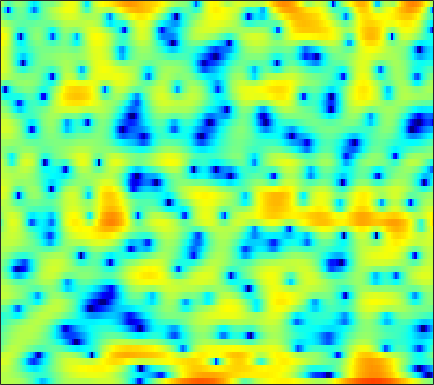

The table this chart was drawn from, first rows:
2.3969, 2.3689, 2.3699, 2.3836, 2.3888, 2.3468, 2.2406, 2.1072, 1.8507, 1.4855, 0.98414, 0.51653, -0.24415, -1.1843, -2.0186, -3.3684, -5.0314, -6.4473, -8.388, -9.5218, -8.8751, -7.5527, -5.5775, -3.7707
2.525, 2.455, 2.321, 2.134, 1.96, 1.681, 1.346, 1.057, 0.6247, 0.1376, -0.3931, -0.8134, -1.399, -1.996, -2.439, -2.998, -3.484, -3.772, -4, -4.006, -3.768, -3.436, -2.834, -2.11
3.329, 3.22, 2.969, 2.598, 2.24, 1.65, 0.936, 0.3128, -0.636, -1.705, -2.884, -3.817, -5.074, -6.223, -6.897, -7.4, -7.331, -6.942, -6.131, -5.132, -4.066, -3.267, -2.227, -1.232
4.284, 4.173, 3.897, 3.468, 3.027, 2.272, 1.305, 0.4305, -0.971, -2.667, -4.704, -6.497, -9.286, -12.51, -14.85, -16.34, -14.92, -13.13, -10.73, -8.53, -6.531, -5.158, -3.488, -2.008
3.056, 3.364, 3.617, 3.668, 3.57, 3.246, 2.702, 2.141, 1.184, -0.01847, -1.458, -2.696, -4.562, -6.726, -8.635, -11.86, -16.73, -22.67, -20.15, -13.19, -8.961, -6.668, -4.304, -2.514
-0.7084, 0.312, 1.347, 2.06, 2.423, 2.703, 2.776, 2.698, 2.442, 2.032, 1.497, 1.03, 0.3481, -0.3693, -0.8979, -1.549, -2.077, -2.359, -2.536, -2.497, -2.305, -2.108, -1.837, -1.62
-1.587, -0.8284, 0.06463, 0.8025, 1.255, 1.727, 2.06, 2.225, 2.342, 2.352, 2.262, 2.139, 1.913, 1.63, 1.391, 1.046, 0.6748, 0.3781, -0.03536, -0.4746, -0.9536, -1.347, -1.932, -2.6
-1.65, -1.071, -0.3495, 0.3034, 0.7424, 1.25, 1.665, 1.917, 2.179, 2.358, 2.456, 2.475, 2.429, 2.306, 2.16, 1.894, 1.541, 1.214, 0.6904, 0.04935, -0.7225, -1.4, -2.45, -3.695
-2.606, -1.98, -1.208, -0.5241, -0.0638, 0.4817, 0.956, 1.268, 1.633, 1.936, 2.182, 2.329, 2.471, 2.535, 2.524, 2.424, 2.22, 1.989, 1.563, 0.9848, 0.2407, -0.4442, -1.549, -2.914
-4.389, -3.583, -2.736, -2.099, -1.735, -1.34, -0.9903, -0.7236, -0.336, 0.1064, 0.5933, 0.9658, 1.442, 1.862, 2.12, 2.371, 2.504, 2.521, 2.425, 2.191, 1.809, 1.422, 0.7759, -0.02261
-4.637, -4.043, -3.679, -3.776, -4.128, -4.915, -5.868, -6.411, -6.38, -5.331, -3.761, -2.581, -1.192, -0.07106, 0.6191, 1.357, 1.91, 2.221, 2.518, 2.693, 2.751, 2.721, 2.586, 2.339
-1.651, -1.638, -1.995, -2.816, -3.832, -5.896, -9.113, -12.31, -14.03, -10.13, -6.623, -4.771, -3.024, -1.846, -1.217, -0.568, -0.03553, 0.3485, 0.8853, 1.44, 1.972, 2.325, 2.706, 2.96
1.784, 1.689, 1.399, 0.9155, 0.4501, -0.259, -0.9812, -1.443, -1.874, -2.068, -2.161, -2.28, -2.611, -3.244, -3.977, -5.261, -6.411, -6.548, -5.317, -3.295, -1.378, -0.1816, 1.051, 1.908
3.177, 3.129, 2.966, 2.689, 2.425, 2.03, 1.597, 1.24, 0.7347, 0.1945, -0.4307, -1.006, -2, -3.37, -4.76, -7.213, -10.11, -11.14, -8.862, -5.604, -3.069, -1.664, -0.3319, 0.504
2.905, 2.823, 2.627, 2.332, 2.067, 1.666, 1.246, 0.9344, 0.5331, 0.1444, -0.2316, -0.5009, -0.8889, -1.284, -1.543, -1.821, -1.936, -1.851, -1.502, -0.9661, -0.3812, -0.001055, 0.3332, 0.3955
2.096, 1.855, 1.371, 0.7544, 0.226, -0.5138, -1.2, -1.615, -1.981, -2.127, -2.055, -1.887, -1.528, -1.091, -0.727, -0.2221, 0.2933, 0.6816, 1.175, 1.601, 1.926, 2.062, 2.079, 1.85
0.6327, 0.09307, -0.987, -2.463, -3.831, -5.938, -8.151, -9.514, -10.26, -9.66, -8.399, -7.324, -5.776, -4.184, -3.039, -1.599, -0.2883, 0.576, 1.553, 2.341, 2.915, 3.215, 3.427, 3.424
-0.4903, -1.215, -2.646, -4.742, -6.819, -10.57, -16.13, -21.67, -22.91, -19.86, -18.56, -17.43, -14.14, -10.17, -7.53, -4.63, -2.31, -0.9155, 0.5882, 1.747, 2.619, 3.113, 3.571, 3.818
0.1789, -0.3452, -1.328, -2.663, -3.888, -5.715, -7.68, -9.171, -11.03, -12.95, -14.85, -15.32, -13.23, -9.663, -7.251, -4.57, -2.464, -1.189, 0.1941, 1.271, 2.102, 2.582, 3.063, 3.39
1.384, 1.171, 0.7302, 0.1258, -0.4279, -1.227, -2.074, -2.706, -3.449, -4.032, -4.367, -4.365, -4.037, -3.438, -2.864, -2.026, -1.24, -0.7155, -0.09986, 0.4056, 0.82, 1.08, 1.38, 1.645
2.176, 2.217, 2.149, 1.979, 1.788, 1.45, 1.076, 0.7848, 0.3811, 0.02219, -0.2802, -0.4757, -0.6575, -0.8008, -0.8848, -1.003, -1.157, -1.297, -1.545, -1.841, -2.124, -2.281, -2.326, -2.153
2.511, 2.733, 2.921, 2.997, 2.995, 2.889, 2.693, 2.494, 2.151, 1.757, 1.315, 0.9424, 0.4103, -0.1495, -0.6102, -1.317, -2.128, -2.838, -4.004, -5.449, -7.264, -8.809, -10.59, -10.55
2.06, 2.457, 2.932, 3.269, 3.418, 3.491, 3.376, 3.176, 2.781, 2.221, 1.539, 0.9722, 0.1346, -0.7479, -1.437, -2.369, -3.389, -4.279, -5.637, -7.368, -9.697, -11.97, -15.37, -15.72
0.2928, 1.301, 2.444, 3.296, 3.705, 3.967, 3.91, 3.659, 3.061, 2.162, 0.9903, -0.02552, -1.495, -2.936, -3.84, -4.707, -5.275, -5.602, -6.103, -6.805, -7.589, -8.141, -8.529, -8.229
-1.854, 0.4296, 2.449, 3.737, 4.339, 4.682, 4.598, 4.257, 3.397, 2.095, 0.1572, -1.768, -5.286, -10.44, -14.9, -13.29, -9.441, -7.705, -6.725, -6.672, -7.439, -8.58, -11.02, -13.51
0.7292, 1.683, 2.746, 3.449, 3.764, 3.873, 3.657, 3.29, 2.499, 1.377, -0.1241, -1.53, -3.654, -5.901, -7.065, -7.28, -6.436, -5.777, -5.278, -5.282, -5.92, -6.764, -8.221, -9.217
1.886, 2.148, 2.353, 2.388, 2.263, 1.981, 1.537, 1.14, 0.5864, -0.03848, -0.6137, -1.082, -1.67, -2.163, -2.436, -2.685, -2.778, -2.848, -2.881, -3.005, -3.164, -3.266, -3.287, -3.081
2.7, 2.685, 2.402, 1.83, 1.205, 0.1308, -1.067, -1.901, -2.615, -2.674, -2.291, -1.858, -1.362, -0.9699, -0.802, -0.6913, -0.7381, -0.8311, -1.062, -1.354, -1.623, -1.787, -1.884, -1.75
4.361, 4.178, 3.577, 2.485, 1.286, -1.082, -4.708, -9.225, -19.45, -10.2, -5.02, -2.764, -0.8414, 0.2902, 0.757, 1.036, 0.9234, 0.6602, 0.00921, -0.8878, -2.019, -2.935, -4.028, -4.439
4.761, 4.59, 4.09, 3.236, 2.386, 0.9695, -0.6695, -1.823, -2.694, -2.374, -1.306, -0.4635, 0.4648, 1.032, 1.243, 1.195, 0.7962, 0.2421, -0.8424, -2.44, -4.757, -7.25, -12.68, -31.3
3.746, 3.661, 3.402, 3.016, 2.654, 2.135, 1.625, 1.316, 1.022, 0.9156, 0.9253, 0.982, 0.9929, 0.8965, 0.7241, 0.3011, -0.3266, -0.965, -1.99, -3.263, -4.738, -5.896, -7.315, -8.003
3.107, 3.04, 2.862, 2.639, 2.454, 2.232, 2.077, 2.001, 1.95, 1.911, 1.851, 1.764, 1.563, 1.229, 0.8524, 0.2117, -0.6141, -1.303, -2.334, -3.358, -4.302, -4.919, -5.558, -6.006
3.028, 2.775, 2.296, 1.767, 1.447, 1.255, 1.396, 1.665, 2.13, 2.55, 2.837, 2.9, 2.787, 2.397, 1.909, 1.002, -0.2207, -1.323, -2.989, -4.591, -5.762, -6.139, -6.066, -5.867
3.074, 2.291, 0.6473, -1.79, -3.907, -5.353, -3.316, -1.169, 1.142, 2.741, 3.737, 4.145, 4.288, 3.987, 3.492, 2.395, 0.7563, -0.9698, -4.197, -9.607, -22.11, -16.31, -8.723, -5.369
1.634, 0.8686, -0.7293, -3.136, -5.27, -6.71, -4.657, -2.504, -0.1912, 1.427, 2.426, 2.882, 3.108, 2.974, 2.636, 1.894, 0.7956, -0.2166, -1.808, -3.415, -4.43, -4.439, -3.655, -2.483
0.7982, 0.6393, 0.2382, -0.232, -0.5234, -0.6882, -0.5461, -0.2873, 0.1596, 0.55, 0.8307, 0.9296, 0.934, 0.7948, 0.6001, 0.26, -0.1521, -0.4869, -0.9015, -1.234, -1.405, -1.407, -1.234, -0.959
1.416, 1.509, 1.498, 1.403, 1.286, 1.103, 0.907, 0.7513, 0.5128, 0.2222, -0.1074, -0.3961, -0.7765, -1.127, -1.314, -1.461, -1.46, -1.403, -1.249, -1.046, -0.8313, -0.676, -0.4796, -0.3238
2.784, 2.913, 2.966, 2.866, 2.702, 2.37, 1.907, 1.474, 0.751, -0.1201, -1.182, -2.063, -3.31, -4.392, -4.879, -4.851, -4.15, -3.383, -2.346, -1.433, -0.7138, -0.3089, 0.03253, 0.1828
3.933, 4.037, 4.024, 3.831, 3.583, 3.103, 2.446, 1.821, 0.794, -0.5282, -2.27, -3.967, -7.109, -12.25, -19.22, -15.89, -9.085, -6.109, -3.46, -1.67, -0.4589, 0.155, 0.6328, 0.7382
3.767, 3.8, 3.662, 3.343, 3, 2.4, 1.667, 1.028, 0.074, -1.031, -2.308, -3.381, -4.984, -6.522, -7.175, -6.822, -5.33, -3.976, -2.33, -0.9526, 0.06832, 0.6169, 1.078, 1.187
2.57, 2.473, 2.122, 1.575, 1.023, 0.1659, -0.7573, -1.454, -2.257, -2.876, -3.268, -3.436, -3.541, -3.482, -3.333, -2.943, -2.36, -1.82, -1.059, -0.3264, 0.363, 0.8111, 1.287, 1.609
1.25, 0.9228, 0.2749, -0.6823, -1.618, -3.17, -5.131, -6.705, -8.399, -8.512, -7.234, -6.102, -4.742, -3.716, -3.157, -2.588, -2.162, -1.917, -1.545, -1.123, -0.54, -0.01041, 0.7649, 1.551
-0.2313, -0.8239, -1.708, -2.77, -3.708, -5.426, -8.062, -11.05, -17.25, -15.95, -10.19, -7.467, -5.172, -3.865, -3.33, -3.136, -3.436, -3.936, -4.775, -5.244, -4.764, -3.677, -1.782, 0.08831
-3.314, -4.669, -5.875, -5.886, -5.541, -5.181, -5.073, -5.14, -5.147, -4.741, -3.923, -3.282, -2.559, -2.215, -2.245, -2.817, -4.128, -5.751, -9.489, -18.03, -18.33, -10.3, -5.069, -1.706
-6.539, -11.87, -20.98, -10.55, -7.009, -4.308, -2.757, -2.001, -1.285, -0.7709, -0.3927, -0.1864, -0.06417, -0.1419, -0.3966, -0.9927, -1.894, -2.751, -3.989, -4.929, -5.086, -4.579, -3.335, -1.887
-0.1165, -1.045, -1.788, -1.731, -1.342, -0.6846, -0.116, 0.241, 0.5937, 0.8237, 0.9571, 1.023, 1.017, 0.9048, 0.7269, 0.3657, -0.1672, -0.663, -1.449, -2.341, -3.309, -4.085, -5.058, -5.572
3.545, 3.078, 2.512, 2.016, 1.698, 1.308, 0.9502, 0.6877, 0.3604, 0.114, -0.008222, -0.03136, 0.03229, 0.1115, 0.1598, 0.1106, -0.1199, -0.4427, -1.098, -2.14, -3.688, -5.397, -9.127, -16.77
4.857, 4.407, 3.701, 2.86, 2.131, 1.025, -0.2309, -1.276, -2.697, -3.882, -4.413, -4.272, -3.527, -2.573, -1.916, -1.241, -0.8244, -0.7082, -0.802, -1.167, -1.799, -2.388, -3.191, -3.651
5.065, 4.554, 3.683, 2.574, 1.551, -0.1078, -2.226, -4.247, -7.934, -14.09, -23.06, -15.08, -9.141, -5.851, -4.193, -2.631, -1.573, -1.037, -0.588, -0.3585, -0.2957, -0.2914, -0.2779, -0.1942
4.897, 4.362, 3.427, 2.252, 1.22, -0.3662, -2.208, -3.759, -5.926, -7.859, -8.728, -8.327, -6.87, -5.172, -4.05, -2.761, -1.774, -1.222, -0.671, -0.3049, -0.06718, 0.05467, 0.1848, 0.3143
5.169, 4.592, 3.627, 2.441, 1.437, -0.03388, -1.557, -2.654, -3.887, -4.695, -4.97, -4.806, -4.234, -3.423, -2.786, -1.986, -1.336, -0.9601, -0.6203, -0.455, -0.4124, -0.4435, -0.5118, -0.5347
6.182, 5.554, 4.49, 3.152, 1.939, 0.0652, -2.093, -3.777, -5.785, -6.764, -6.248, -5.271, -3.824, -2.54, -1.717, -0.9005, -0.3709, -0.1484, -0.1387, -0.4271, -1.006, -1.578, -2.396, -3.003
6.857, 6.255, 5.187, 3.789, 2.476, 0.2721, -2.684, -5.769, -12.57, -21.86, -10.68, -6.864, -3.756, -1.812, -0.7957, 0.09068, 0.5582, 0.6224, 0.338, -0.437, -1.853, -3.473, -6.844, -12.61
5.346, 4.854, 4.013, 2.958, 2.039, 0.6266, -0.9328, -2.101, -3.431, -4.05, -3.757, -3.123, -2.15, -1.249, -0.7187, -0.1955, 0.07275, 0.07802, -0.1406, -0.7024, -1.652, -2.65, -4.246, -5.707
2.803, 2.345, 1.658, 0.953, 0.448, -0.1528, -0.6914, -1.045, -1.421, -1.668, -1.764, -1.768, -1.721, -1.618, -1.544, -1.401, -1.26, -1.121, -0.9791, -0.8946, -0.8799, -0.9189, -0.9493, -0.8643
0.4441, -0.4624, -1.722, -2.579, -2.745, -2.436, -1.917, -1.602, -1.337, -1.306, -1.525, -1.853, -2.435, -3.144, -3.598, -3.944, -3.727, -3.211, -2.334, -1.415, -0.5968, -0.05223, 0.5587, 1.129
-0.6745, -3.076, -8.331, -17.9, -12.41, -6.128, -3.047, -1.73, -0.8191, -0.6136, -1.043, -1.768, -3.37, -5.95, -8.828, -13.47, -11.68, -8.13, -4.587, -2.252, -0.6658, 0.2185, 1.133, 1.867
2.126, 0.8066, -1.089, -2.344, -2.322, -1.416, -0.3842, 0.1928, 0.5742, 0.4952, -0.01537, -0.6777, -2.03, -3.891, -5.572, -7.341, -6.848, -5.41, -3.477, -2.015, -1.081, -0.7059, -0.4276, -0.2412
